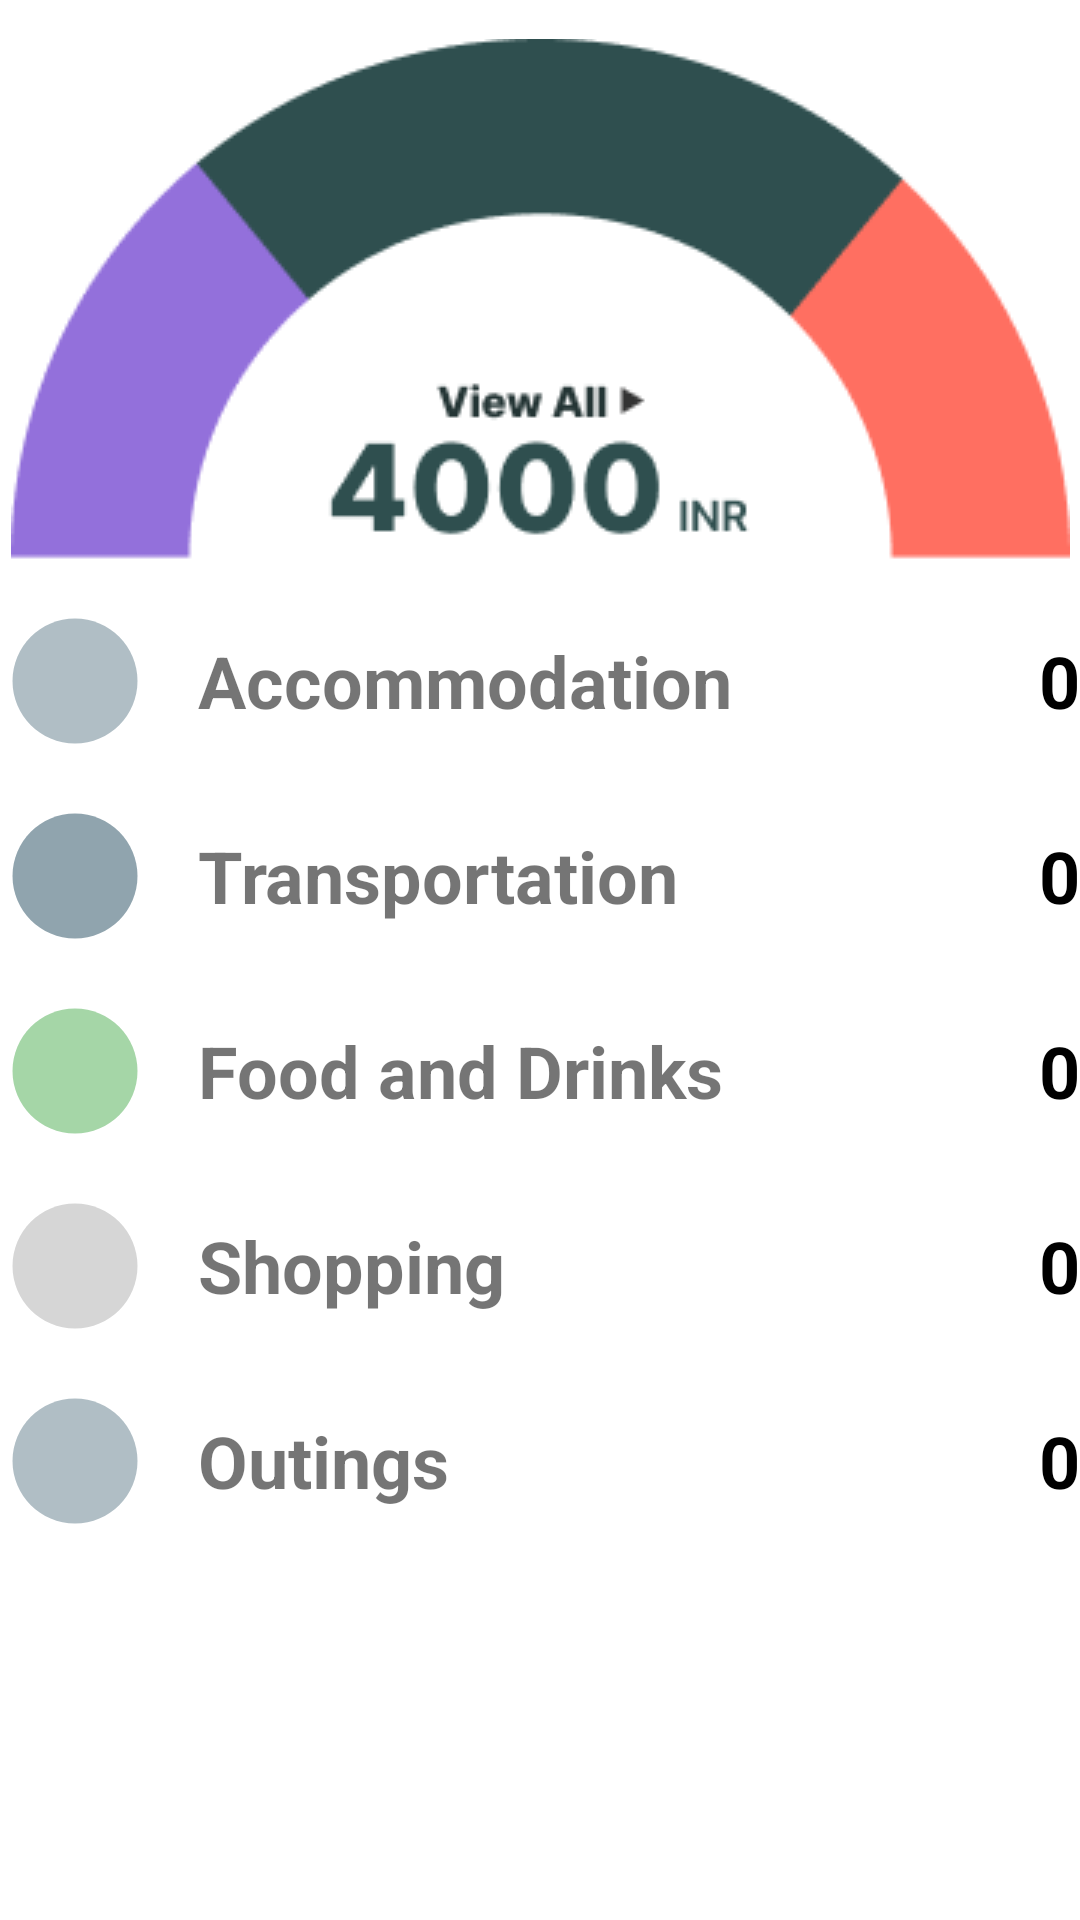

Produce the Android XML layout that renders to this screen, including the resource entries it uses.
<!-- AndroidManifest.xml: application theme Theme.ItineraryManager -->
<!-- res/layout/fragment_expenses.xml -->
<?xml version="1.0" encoding="utf-8"?>
<androidx.constraintlayout.widget.ConstraintLayout xmlns:android="http://schemas.android.com/apk/res/android"
    xmlns:app="http://schemas.android.com/apk/res-auto"
    xmlns:tools="http://schemas.android.com/tools"
    android:layout_width="match_parent"
    android:layout_height="match_parent"
    tools:context=".ExpensesFragment">

    <ImageView
        android:id="@+id/imageView"
        android:layout_width="wrap_content"
        android:layout_height="wrap_content"
        android:layout_gravity="center_horizontal"
        android:src="@drawable/graphexpenses"
        app:layout_constraintBottom_toBottomOf="parent"
        app:layout_constraintEnd_toEndOf="parent"
        app:layout_constraintStart_toStartOf="parent"
        app:layout_constraintTop_toTopOf="parent"
        app:layout_constraintVertical_bias="0.028" />

    
    <LinearLayout
        android:id="@+id/layout_accommodation"
        android:layout_width="match_parent"
        android:layout_height="wrap_content"
        app:layout_constraintTop_toBottomOf="@id/imageView"
        android:layout_marginTop="15dp"
        android:gravity="center_vertical"
        android:orientation="horizontal">
        <ImageView
            android:id="@+id/accommodationCircle"
            android:layout_width="wrap_content"
            android:layout_height="wrap_content"
            android:layout_marginEnd="16dp"
            android:src="@drawable/baseline_circle_24"
            android:tint="#B0BEC5"/> 
        <TextView
            android:id="@+id/accommodationCategory"
            android:layout_width="0dp"
            android:layout_height="wrap_content"
            android:text="Accommodation"
            android:textSize="24sp"
            android:textStyle="bold"
            android:layout_weight="1"/>
        <TextView
            android:id="@+id/accommodationExpense"
            android:layout_width="wrap_content"
            android:layout_height="wrap_content"
            android:text="0"
            android:textSize="24sp"
            android:textStyle="bold"
            android:textColor="#000000"/> 
    </LinearLayout>

    
    <LinearLayout
        android:id="@+id/layout_transportation"
        android:layout_width="match_parent"
        android:layout_height="wrap_content"
        app:layout_constraintTop_toBottomOf="@id/layout_accommodation"
        android:layout_marginTop="15dp"
        android:gravity="center_vertical"
        android:orientation="horizontal">
        <ImageView
            android:id="@+id/transportationCircle"
            android:layout_width="wrap_content"
            android:layout_height="wrap_content"
            android:layout_marginEnd="16dp"
            android:src="@drawable/baseline_circle_24"
            android:tint="#90A4AE"/> 
        <TextView
            android:id="@+id/transportationCategory"
            android:layout_width="0dp"
            android:layout_height="wrap_content"
            android:text="Transportation"
            android:textSize="24sp"
            android:textStyle="bold"
            android:layout_weight="1"/>
        <TextView
            android:id="@+id/transportationExpense"
            android:layout_width="wrap_content"
            android:layout_height="wrap_content"
            android:text="0"
            android:textSize="24sp"
            android:textStyle="bold"
            android:textColor="#000000"/> 
    </LinearLayout>

    
    <LinearLayout
        android:id="@+id/layout_food_drinks"
        android:layout_width="match_parent"
        android:layout_height="wrap_content"
        app:layout_constraintTop_toBottomOf="@id/layout_transportation"
        android:layout_marginTop="15dp"
        android:gravity="center_vertical"
        android:orientation="horizontal">
        <ImageView
            android:id="@+id/foodDrinksCircle"
            android:layout_width="wrap_content"
            android:layout_height="wrap_content"
            android:layout_marginEnd="16dp"
            android:src="@drawable/baseline_circle_24"
            android:tint="#A5D6A7"/> 
        <TextView
            android:id="@+id/foodDrinksCategory"
            android:layout_width="0dp"
            android:layout_height="wrap_content"
            android:text="Food and Drinks"
            android:textSize="24sp"
            android:textStyle="bold"
            android:layout_weight="1"/>
        <TextView
            android:id="@+id/foodDrinksExpense"
            android:layout_width="wrap_content"
            android:layout_height="wrap_content"
            android:text="0"
            android:textSize="24sp"
            android:textStyle="bold"
            android:textColor="#000000"/> 
    </LinearLayout>

    
    <LinearLayout
        android:id="@+id/layout_shopping"
        android:layout_width="match_parent"
        android:layout_height="wrap_content"
        app:layout_constraintTop_toBottomOf="@id/layout_food_drinks"
        android:layout_marginTop="15dp"
        android:gravity="center_vertical"
        android:orientation="horizontal">
        <ImageView
            android:id="@+id/shoppingCircle"
            android:layout_width="wrap_content"
            android:layout_height="wrap_content"
            android:layout_marginEnd="16dp"
            android:src="@drawable/baseline_circle_24"
            android:tint="#D6D6D6"/> 
        <TextView
            android:id="@+id/shoppingCategory"
            android:layout_width="0dp"
            android:layout_height="wrap_content"
            android:text="Shopping"
            android:textSize="24sp"
            android:textStyle="bold"
            android:layout_weight="1"/>
        <TextView
            android:id="@+id/shoppingExpense"
            android:layout_width="wrap_content"
            android:layout_height="wrap_content"
            android:text="0"
            android:textSize="24sp"
            android:textStyle="bold"
            android:textColor="#000000"/> 
    </LinearLayout>

    
    <LinearLayout
        android:id="@+id/layout_outings"
        android:layout_width="match_parent"
        android:layout_height="wrap_content"
        app:layout_constraintTop_toBottomOf="@id/layout_shopping"
        android:layout_marginTop="15dp"
        android:gravity="center_vertical"
        android:orientation="horizontal">
        <ImageView
            android:id="@+id/outingsCircle"
            android:layout_width="wrap_content"
            android:layout_height="wrap_content"
            android:layout_marginEnd="16dp"
            android:src="@drawable/baseline_circle_24"
            android:tint="#B0BEC5"/> 
        <TextView
            android:id="@+id/outingsCategory"
            android:layout_width="0dp"
            android:layout_height="wrap_content"
            android:text="Outings"
            android:textSize="24sp"
            android:textStyle="bold"
            android:layout_weight="1"/>
        <TextView
            android:id="@+id/outingsExpense"
            android:layout_width="wrap_content"
            android:layout_height="wrap_content"
            android:text="0"
            android:textSize="24sp"
            android:textStyle="bold"
            android:textColor="#000000"/> 
    </LinearLayout>

</androidx.constraintlayout.widget.ConstraintLayout>
<!-- resources referenced by this layout -->
<resources>
  <!-- drawable baseline_circle_24 (drawable) -->
  <vector xmlns:android="http://schemas.android.com/apk/res/android" android:height="50dp" android:tint="#FF6B6B" android:viewportHeight="24" android:viewportWidth="24" android:width="50dp">
        
      <path android:fillColor="@android:color/white" android:pathData="M12,2C6.47,2 2,6.47 2,12s4.47,10 10,10 10,-4.47 10,-10S17.53,2 12,2z"/>
      
  </vector>
  <!-- drawable graphexpenses: png bitmap (drawable, 8011 bytes) -->
  <style name="Theme.ItineraryManager" parent="Base.Theme.ItineraryManager" />
  <style name="Base.Theme.ItineraryManager" parent="Theme.MaterialComponents.Light.NoActionBar">
          
          
      </style>
</resources>
